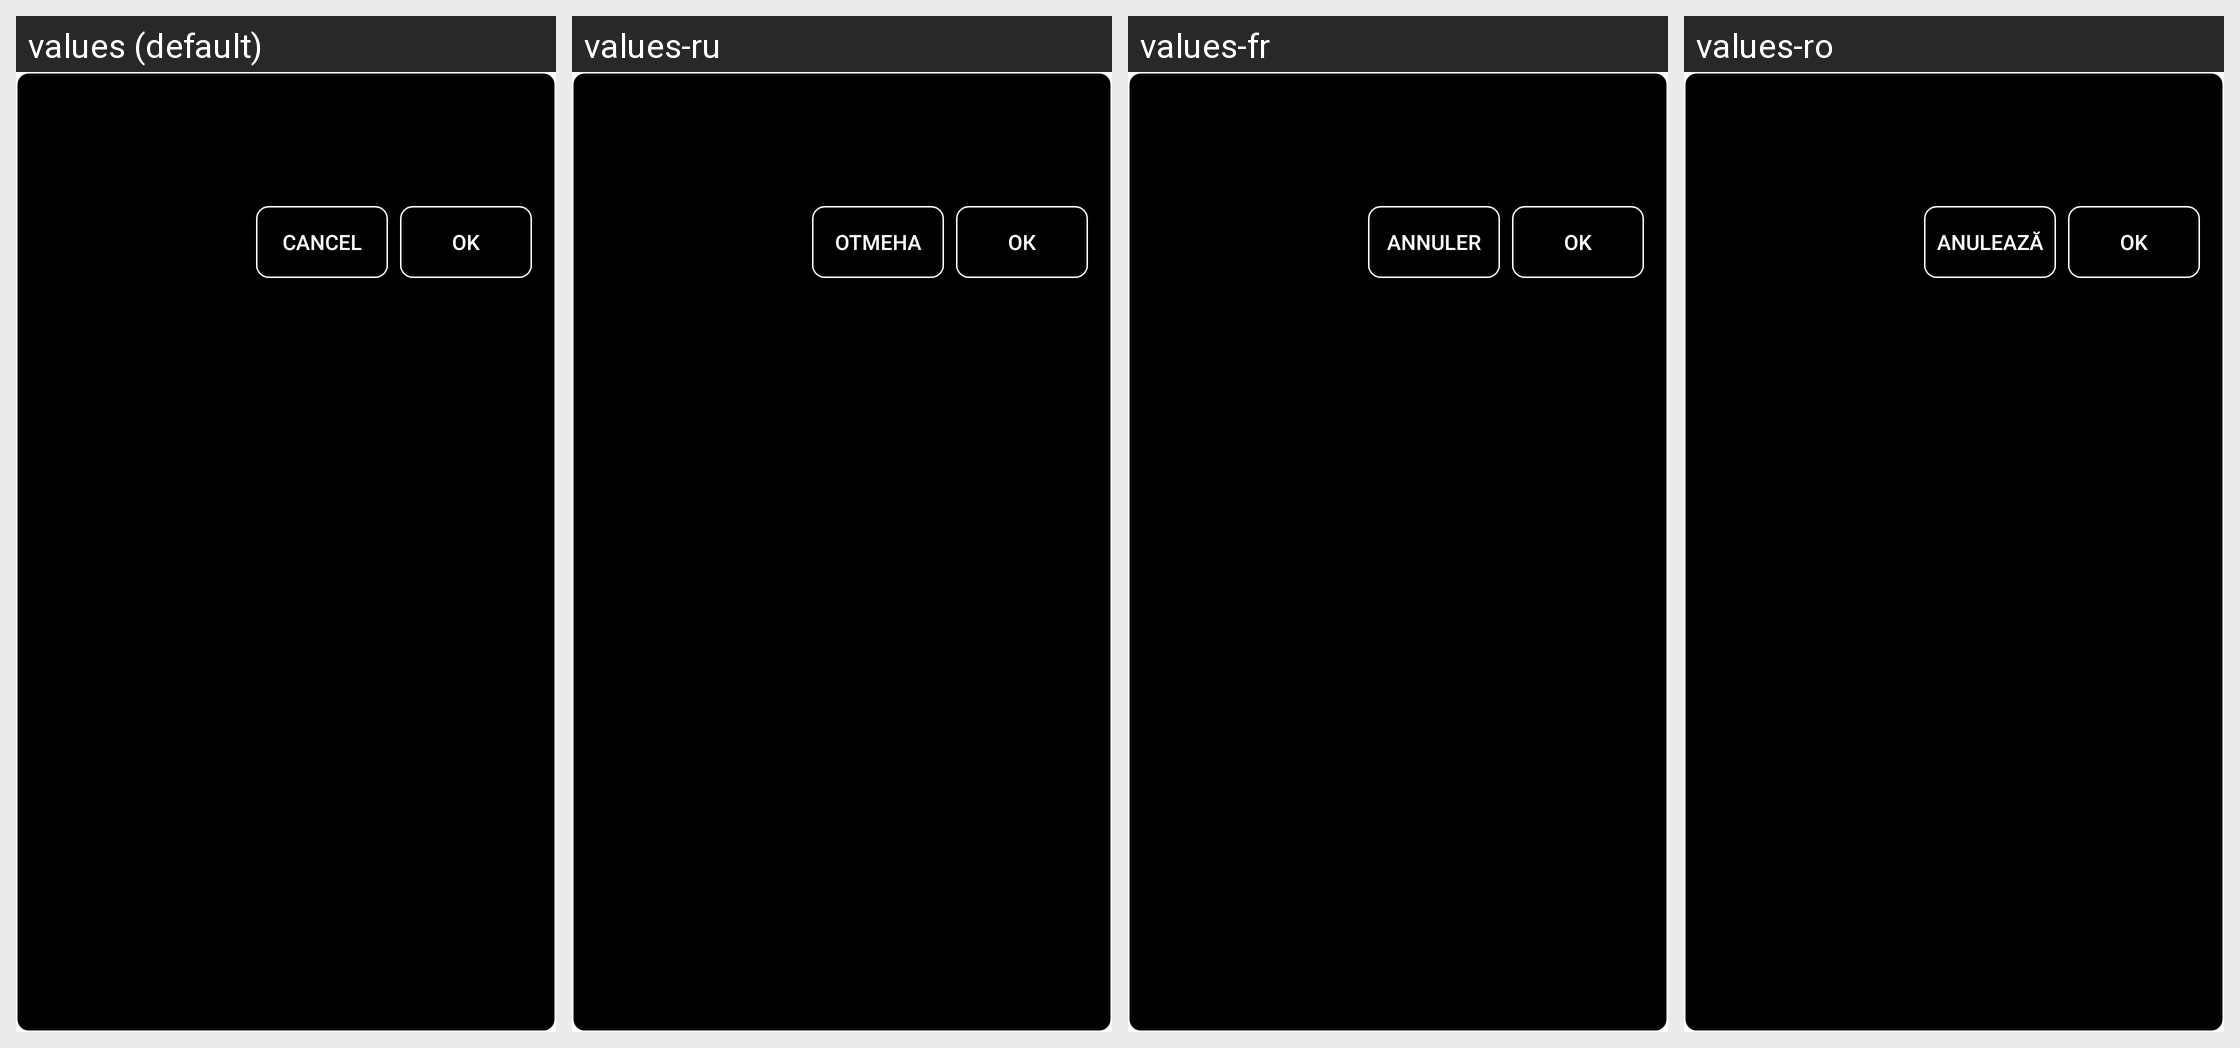

This grid shows one Android layout under several languages. Give, for every string resource on the screen, its name, the default text and each shown locale's text.
Android screen res/layout/edit_text_layout.xml rendered under 4 locales, left to right: values (default), values-ru, values-fr, values-ro. Device: Nexus 5 (rendered at 1080×1920; each locale shown at half size, 540×960, under a caption strip naming it); theme Theme.FreeAppBlocker.
Other locales in the repository, not shown: values-de, values-es, values-it, values-pl.
Strings drawn on this screen, with the default value and each locale's value (text and hints the layout hard-codes, and strings that could not be matched under every locale, appear in the picture but are not listed):

cancel_button_text
  values: Cancel
  values-ru: Отмена
  values-fr: Annuler
  values-ro: Anulează

ok_button_text
  values: OK
  values-ru: ОК
  values-fr: OK
  values-ro: OK
